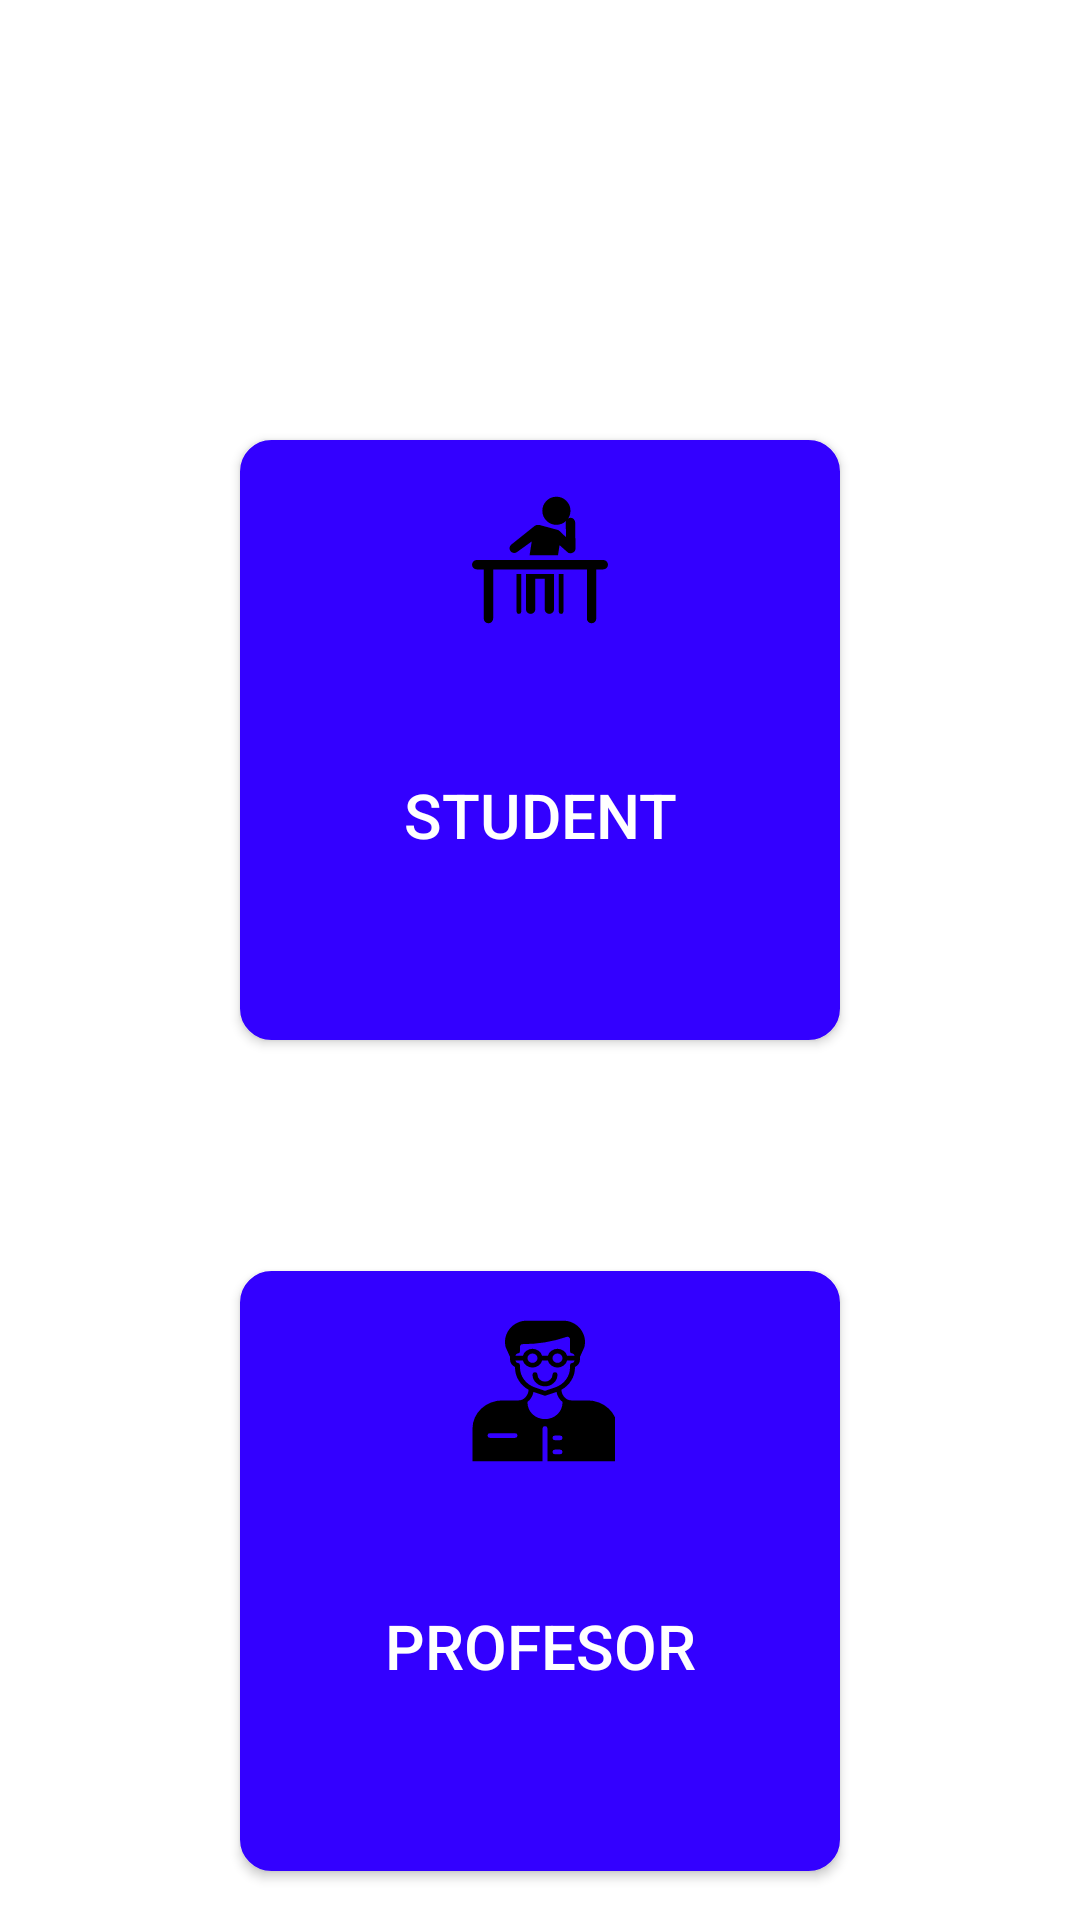

Here is an Android app screen rendered from its layout file. Give the layout XML and the strings, colors and styles it references.
<!-- AndroidManifest.xml: application theme Theme.Projekt -->
<!-- res/layout/activity_main.xml -->
<?xml version="1.0" encoding="utf-8"?>
<RelativeLayout xmlns:android="http://schemas.android.com/apk/res/android"
    xmlns:app="http://schemas.android.com/apk/res-auto"
    xmlns:tools="http://schemas.android.com/tools"
    android:layout_width="match_parent"
    android:layout_height="match_parent"
    android:background="@drawable/background"
    tools:context=".MainActivity">

    <TextView
        android:id="@+id/login"
        android:layout_width="match_parent"
        android:layout_height="wrap_content"
        android:layout_marginStart="50dp"
        android:layout_marginTop="50dp"
        android:layout_marginEnd="50dp"
        android:layout_marginBottom="50dp"
        android:gravity="center"
        android:text="Log in"
        android:textColor="@color/white"
        android:textSize="35sp"
        android:textStyle="bold" />

    <Button
        android:id="@+id/student"
        android:layout_width="200dp"
        android:layout_height="200dp"
        android:gravity="center"
        android:layout_below="@id/login"
        android:background="@drawable/my_rounded_bg"
        android:layout_centerHorizontal="true"
        android:drawableTop="@drawable/student"
        android:text="Student"
        android:textColor="@color/white"
        android:textSize="10pt" />

    <Button
        android:id="@+id/profesor"
        android:layout_width="200dp"
        android:layout_height="200dp"
        android:layout_below="@id/student"
        android:layout_marginTop="77dp"
        android:background="@drawable/my_rounded_bg"
        android:drawableTop="@drawable/professor"
        android:gravity="center"
        android:text="Profesor"
        android:layout_centerHorizontal="true"
        android:textColor="@color/white"
        android:textSize="10pt"
        />



</RelativeLayout>
<!-- resources referenced by this layout -->
<resources>
  <!-- drawable my_rounded_bg (drawable) -->
  <?xml version="1.0" encoding="utf-8"?>
  <shape xmlns:android="http://schemas.android.com/apk/res/android">
  
      
      <solid android:color="#30f" />
  
      
      <stroke
          android:width="1dp"
          android:color="#30f" />
  
      
      <padding
          android:bottom="15dp"
          android:left="15dp"
          android:right="15dp"
          android:top="15dp" />
  
      
      <corners android:radius="10dp" />
  </shape>
  <!-- drawable student (drawable) -->
  <vector android:height="50dp" android:viewportHeight="32"
      android:viewportWidth="32" android:width="50dp" xmlns:android="http://schemas.android.com/apk/res/android">
      <path android:fillColor="#FF000000" android:pathData="M19.5,2.5a3,3 0,1 0,0 6c0.802,0 1.526,-0.32 2.064,-0.832a0.993,0.993 0,0 0,-0.064 0.348l0.045,3.113 -1.354,-1.293 -0.003,-0.002a0.971,0.971 0,0 0,-0.424 -0.256l-3.862,-1.043c-0.084,-0.023 -0.168,-0.015 -0.252,-0.015 -0.037,-0.006 -0.071,-0.007 -0.109,-0.008 -0.018,0.002 -0.037,0 -0.055,0.004a0.978,0.978 0,0 0,-0.611 0.203l-5,4a1,1 0,1 0,1.25 1.562l3.115,-2.242L13.775,15h6.065l0.328,-2.172 1.719,1.52c0.19,0.181 0.439,0.214 0.691,0.214 0.135,0 0.272,-0.06 0.4,-0.115a1.02,1.02 0,0 0,0.6 -0.945L23.5,7.994c-0.008,-0.552 -0.48,-1.024 -1.014,-0.99a0.974,0.974 0,0 0,-0.484 0.148c0.313,-0.473 0.498,-1.04 0.498,-1.65a3.002,3.002 0,0 0,-3 -3.002zM2.5,16a1,1 0,1 0,0 2L4,18v10.5a1,1 0,1 0,2 0L6,18h20v10.5a1,1 0,1 0,2 0L28,18h1.5a1,1 0,1 0,0 -2h-27zM11,19v8a0.5,0.5 0,1 0,1 0v-8h-1zM13,19v7.5a1,1 0,1 0,2 0L15,20h2v6.5a1,1 0,1 0,2 0L19,19h-6zM20,19v8a0.5,0.5 0,1 0,1 0v-8h-1z"/>
  </vector>
  <style name="Theme.Projekt" parent="Theme.MaterialComponents.DayNight.NoActionBar">
          
          <item name="colorPrimary">@color/purple_500</item>
          <item name="colorPrimaryVariant">@color/purple_700</item>
          <item name="colorOnPrimary">@color/white</item>
          
          <item name="colorSecondary">@color/teal_200</item>
          <item name="colorSecondaryVariant">@color/teal_700</item>
          <item name="colorOnSecondary">@color/black</item>
          
          <item name="android:statusBarColor">?attr/colorPrimaryVariant</item>
          
      </style>
  <!-- not gathered from this repository: default colours our renderer supplied (Android Studio template values) -->
  <color name="purple_500">#FF6200EE</color>
  <color name="purple_700">#FF3700B3</color>
  <color name="teal_200">#FF03DAC5</color>
  <color name="teal_700">#FF018786</color>
  <color name="black">#FF000000</color>
  <color name="white">#FFFFFFFF</color>
</resources>
